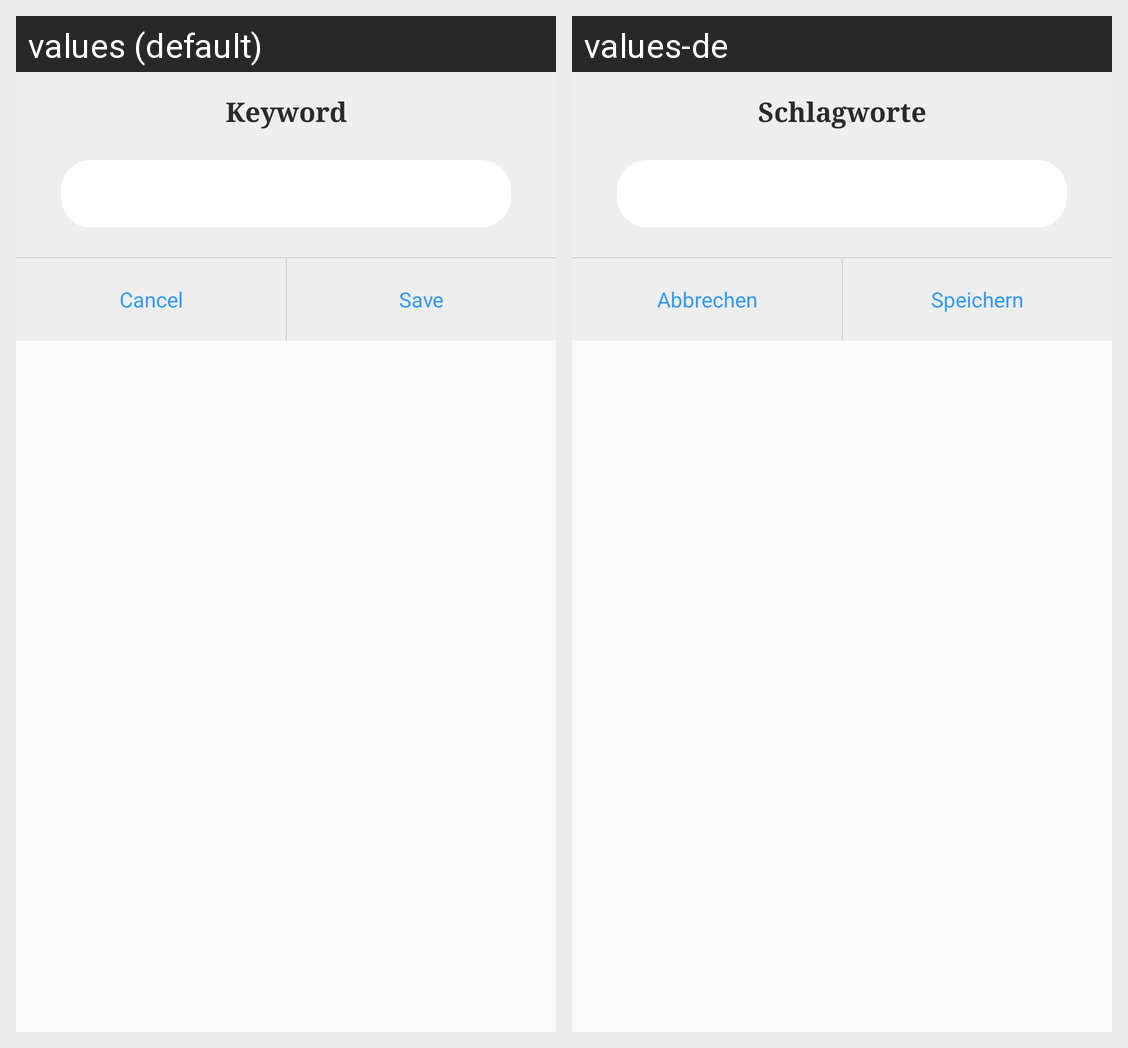

Locale-by-locale string values for the Android screen shown in this grid:
Android screen res/layout/custom_dialog_open_field_keyword_material.xml rendered under 2 locales, left to right: values (default), values-de. Device: Nexus 5 (rendered at 1080×1920; each locale shown at half size, 540×960, under a caption strip naming it); theme AppTheme.
Strings drawn on this screen, with the default value and each locale's value (text and hints the layout hard-codes, and strings that could not be matched under every locale, appear in the picture but are not listed):

heading_photo_keyword
  values: Keyword
  values-de: Schlagworte

cancel
  values: Cancel
  values-de: Abbrechen

save
  values: Save
  values-de: Speichern
